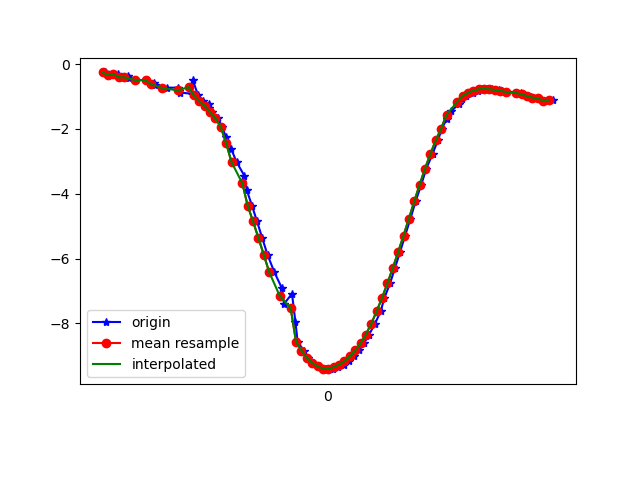

The data file committed next to this chart (first rows):
1618803624428, 1499308281613235, -0.25627506, -9.67543, 1.5363519
1618803624447, 1499308300844005, -0.3379, -9.706, 1.314
1618803624477, 1499308320074775, -0.3021, -9.713, 1.266
1618803624493, 1499308339305545, -0.4071, -9.721, 1.173
1618803624514, 1499308358536315, -0.3722, -9.74, 1.021
1618803624518, 1499308377767085, -0.4389, -9.734, 1.046
1618803624546, 1499308396997855, -0.4876, -9.753, 0.8213
1618803624580, 1499308416228625, -0.4965, -9.75, 0.8575
1618803624607, 1499308435459395, -0.6141, -9.752, 0.7432
1618803624612, 1499308454690165, -0.588, -9.765, 0.5898
1618803624616, 1499308473920935, -0.6518, -9.758, 0.6227
1618803624658, 1499308493151705, -0.7337, -9.764, 0.3962
1618803624702, 1499308512382475, -0.7211, -9.766, 0.3781
1618803624706, 1499308531613245, -0.8366, -9.758, 0.3624
1618803624708, 1499308550844015, -0.8784, -9.759, 0.1512
1618803624753, 1499308570074785, -0.9122, -9.756, 0.1646
1618803624756, 1499308589305555, -0.5019, -9.744, 0.9214
1618803624776, 1499308608536325, -0.9674, -9.752, 0.0512
1618803624793, 1499308627767095, -1.149, -9.731, -0.1669
1618803624816, 1499308646997865, -1.235, -9.72, -0.2087
1618803624817, 1499308666228635, -1.339, -9.704, -0.2714
1618803624829, 1499308685459405, -1.483, -9.681, -0.3459
1618803624849, 1499308704690175, -1.674, -9.646, -0.4354
1618803624865, 1499308723920945, -1.94, -9.593, -0.5084
1618803624880, 1499308743151715, -2.26, -9.52, -0.554
1618803624899, 1499308762382485, -2.618, -9.426, -0.5816
1618803624919, 1499308781613255, -3.024, -9.302, -0.6105
1618803624948, 1499308800844025, -3.446, -9.15, -0.6687
1618803624957, 1499308820074795, -3.892, -8.962, -0.7565
1618803624976, 1499308839305565, -4.363, -8.733, -0.8542
1618803624995, 1499308858536335, -4.852, -8.463, -0.938
1618803625014, 1499308877767105, -5.359, -8.144, -1.002
1618803625034, 1499308896997875, -5.881, -7.769, -1.047
1618803625059, 1499308916228645, -6.411, -7.334, -1.073
1618803625088, 1499308935459415, -6.92, -6.856, -1.075
1618803625095, 1499308954690185, -7.4, -6.343, -1.028
1618803625125, 1499308973920955, -7.083, -6.605, -1.498
1618803625138, 1499308993151725, -7.964, -5.604, -1.103
1618803625146, 1499309012382495, -8.56, -4.72, -0.7009
1618803625168, 1499309031613265, -8.835, -4.202, -0.5647
1618803625186, 1499309050844035, -9.053, -3.733, -0.3921
1618803625204, 1499309070074805, -9.215, -3.33, -0.1778
1618803625222, 1499309089305575, -9.325, -3.012, 0.06412
1618803625245, 1499309108536345, -9.389, -2.79, 0.3265
1618803625268, 1499309127767115, -9.409, -2.677, 0.5893
1618803625279, 1499309146997885, -9.392, -2.669, 0.8362
1618803625298, 1499309166228655, -9.346, -2.752, 1.061
1618803625319, 1499309185459425, -9.271, -2.905, 1.284
1618803625336, 1499309204690195, -9.163, -3.132, 1.509
1618803625355, 1499309223920965, -9.016, -3.434, 1.721
1618803625374, 1499309243151735, -8.831, -3.798, 1.904
1618803625393, 1499309262382505, -8.611, -4.205, 2.052
1618803625412, 1499309281613275, -8.34, -4.664, 2.173
1618803625434, 1499309300844045, -8.005, -5.163, 2.305
1618803625455, 1499309320074815, -7.625, -5.648, 2.45
1618803625469, 1499309339305585, -7.209, -6.097, 2.627
1618803625490, 1499309358536355, -6.764, -6.499, 2.839
1618803625508, 1499309377767125, -6.29, -6.875, 3.035
1618803625527, 1499309396997895, -5.799, -7.232, 3.179
1618803625546, 1499309416228665, -5.289, -7.563, 3.297
1618803625566, 1499309435459435, -4.764, -7.851, 3.422
... 28 more rows
